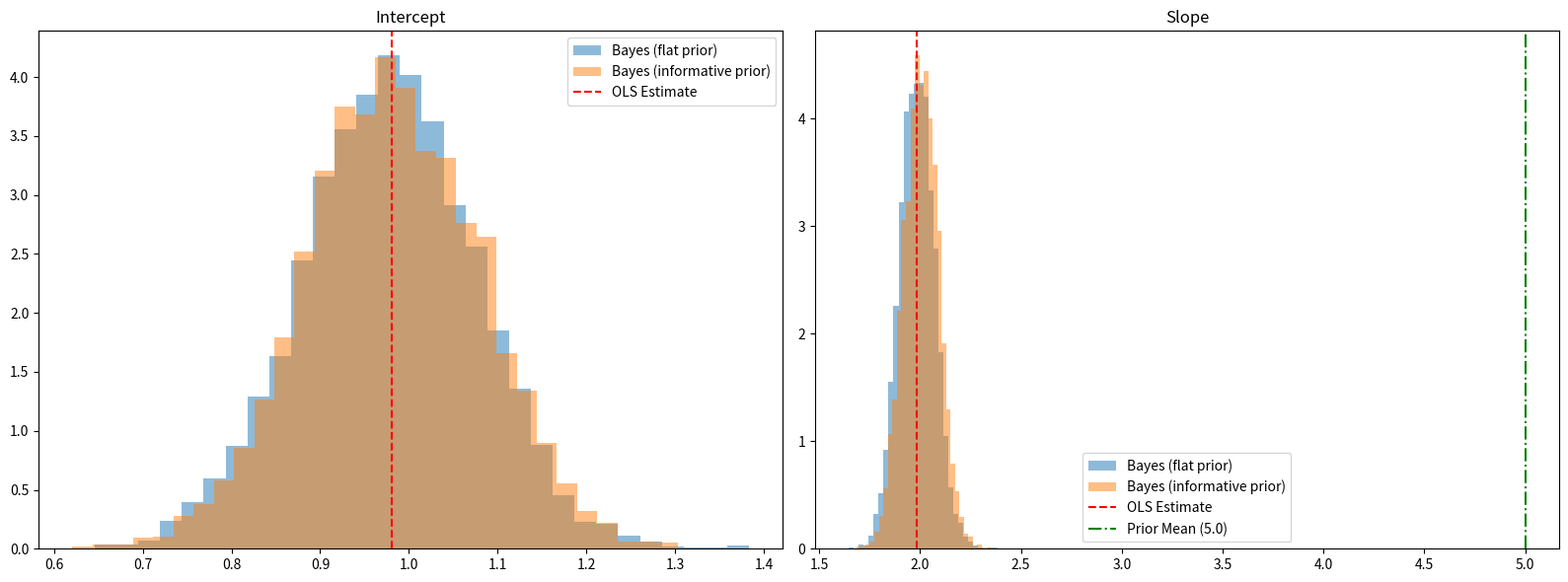

Generate this figure with matplotlib:
#!/usr/bin/env python3
# -*- coding: utf-8 -*-
"""
Created on Mon Apr 28 13:41:54 2025

@author: Ozan Hatipoglu
"""
import numpy as np
import matplotlib.pyplot as plt
from scipy.stats import invgamma, norm

# Simulate Data
np.random.seed(123)
n = 100
X = np.random.randn(n, 1)
X = np.hstack((np.ones((n,1)), X))  # Add intercept
beta_true = np.array([1.0, 2.0])
sigma_true = 1.0
Y = X @ beta_true + sigma_true * np.random.randn(n)

#----------------------------------------
# OLS Estimation
XtX = X.T @ X
XtY = X.T @ Y
beta_ols = np.linalg.inv(XtX) @ XtY
sigma2_ols = np.sum((Y - X @ beta_ols)**2) / (n - X.shape[1])
var_beta_ols = sigma2_ols * np.linalg.inv(XtX)
se_beta_ols = np.sqrt(np.diag(var_beta_ols))

#----------------------------------------
# Bayesian Estimation (Non-informative Prior)
#----------------------------------------

# Priors
beta0_flat = np.zeros(2)
V0_flat = np.eye(2) * 1e6   # Diffuse prior
alpha0 = 2.0
beta0_sigma = 1.0

# Gibbs settings
n_iter = 5000
beta_samples_flat = np.zeros((n_iter, 2))

# Initialize
beta = np.zeros(2)
sigma2 = 1.0

for it in range(n_iter):
    V1 = np.linalg.inv(X.T @ X / sigma2 + np.linalg.inv(V0_flat))
    beta1 = V1 @ (X.T @ Y / sigma2 + np.linalg.inv(V0_flat) @ beta0_flat)
    beta = np.random.multivariate_normal(beta1, V1)

    residuals = Y - X @ beta
    alpha_post = alpha0 + n/2
    beta_post = beta0_sigma + 0.5 * np.sum(residuals**2)
    sigma2 = invgamma.rvs(a=alpha_post, scale=beta_post)

    beta_samples_flat[it, :] = beta

#----------------------------------------
# Bayesian Estimation (Informative Prior)
#----------------------------------------

# New prior: strong on slope
beta0_inf = np.array([0.0, 5.0])  # Prior mean: slope = 5
V0_inf = np.diag([1e6, 1.0])      # Intercept diffuse, slope strong

beta_samples_inf = np.zeros((n_iter, 2))
beta = np.zeros(2)
sigma2 = 1.0

for it in range(n_iter):
    V1 = np.linalg.inv(X.T @ X / sigma2 + np.linalg.inv(V0_inf))
    beta1 = V1 @ (X.T @ Y / sigma2 + np.linalg.inv(V0_inf) @ beta0_inf)
    beta = np.random.multivariate_normal(beta1, V1)

    residuals = Y - X @ beta
    alpha_post = alpha0 + n/2
    beta_post = beta0_sigma + 0.5 * np.sum(residuals**2)
    sigma2 = invgamma.rvs(a=alpha_post, scale=beta_post)

    beta_samples_inf[it, :] = beta

#----------------------------------------
# Comparison Plots
#----------------------------------------
fig, axs = plt.subplots(1, 2, figsize=(16,6))

# Intercept
axs[0].hist(beta_samples_flat[:,0], bins=30, density=True, alpha=0.5, label='Bayes (flat prior)')
axs[0].hist(beta_samples_inf[:,0], bins=30, density=True, alpha=0.5, label='Bayes (informative prior)')
axs[0].axvline(beta_ols[0], color='red', linestyle='--', label='OLS Estimate')
axs[0].set_title('Intercept')
axs[0].legend()

# Slope
axs[1].hist(beta_samples_flat[:,1], bins=30, density=True, alpha=0.5, label='Bayes (flat prior)')
axs[1].hist(beta_samples_inf[:,1], bins=30, density=True, alpha=0.5, label='Bayes (informative prior)')
axs[1].axvline(beta_ols[1], color='red', linestyle='--', label='OLS Estimate')
axs[1].axvline(5.0, color='green', linestyle='-.', label='Prior Mean (5.0)')
axs[1].set_title('Slope')
axs[1].legend()

plt.tight_layout()
plt.show()
